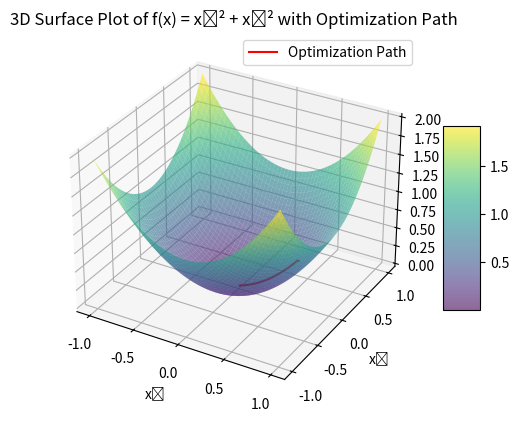

Recreate this plot in Python.
import numpy as np
import matplotlib.pyplot as plt



x0 = np.array([0.5,0.3], dtype= float)
eps = float(1e-4)
delta = 1e-1
#N0points = 1000
Niter = 1000
gamma = float(0.01)
#x_1 = np.linspace(x0[0]-delta, x0[0]+delta, N0points)
#x_2 = np.linspace(x0[1]-delta, x0[1]+delta, N0points)
x_1 = np.arange(-0.00001, x0[0]+delta, step = eps)
x_2 = np.arange(-0.00001, x0[1]+delta, step = eps)


xx_1, xx_2 = np.meshgrid(x_1, x_2)

fx = xx_1**2+xx_2**2




#print(fx)

def my_interpolation2(x0,x_1,x_2,fx):
    x_index = np.searchsorted(x_1, x0[0])
    y_index = np.searchsorted(x_2, x0[1])
    return fx[x_index-1, y_index-1]

def my_interpolation(x0, x_1, x_2, fx):
    x_index = np.searchsorted(x_1, x0[0])
    y_index = np.searchsorted(x_2, x0[1])
    length_size_x = x_1[x_index] - x_1[x_index-1]
    length_size_y = x_2[y_index] - x_2[y_index-1]
    alpha_x = (x_1[x_index]-x0[0])/length_size_x
    beta_x = (x0[0]-x_1[x_index-1])/length_size_x
    alpha_y = (x_2[y_index]-x0[1])/length_size_y
    beta_y = (x0[1]-x_2[y_index - 1])/length_size_y
    fx_inter1_x = alpha_x*fx[y_index, x_index]+beta_x*fx[y_index, x_index-1]
    fx_inter1_y = alpha_y*fx[y_index, x_index]+beta_y*fx[y_index-1, x_index]
    fx_inter2_x = alpha_x*fx[y_index-1, x_index] + beta_x*fx[y_index - 1, x_index - 1]
    fx_inter2_y = alpha_y*fx[y_index, x_index - 1] + beta_y*fx[y_index - 1, x_index - 1]
    return 0.25*fx_inter1_x + 0.25*fx_inter1_y + 0.25*fx_inter2_x + 0.25*fx_inter2_y



def deriv_i(x_1, x_2, fx, x0, i):
    fx0 = my_interpolation(x0, x_1, x_2, fx)
    #points = np.array([xx_1.flatten(), xx_2.flatten()]).T
    #values = fx.flatten()
    #fx0 = griddata(points, values, (x0[0], x0[1]), method = 'linear')
    x0i_eps = x0[i] + eps
    x1 = x0
    x1[i] = x0i_eps
    fx0i_eps = my_interpolation(x1, x_1, x_2, fx)
    #fx0i_eps = griddata(points, values, (x1[0], x1[1]), method = 'linear')
    grad_t = (fx0i_eps - fx0) / eps
    return grad_t, fx0

def grad(x_1, x_2, fx, x0):
    d0, fx0 = deriv_i(x_1, x_2, fx, x0, 0)
    d1, fx1 = deriv_i(x_1, x_2, fx, x0, 1)
    return np.array([d0, d1]), fx0



x_list = x0
y_list = my_interpolation(x0, x_1, x_2, fx)

for i in np.arange(Niter):
    dx, fx0 = grad(x_1, x_2, fx, x0)
    x0 = x0 - gamma*dx
    x_list = np.vstack([x_list, x0])
    y_list = np.vstack([y_list, fx0])


print(y_list)



plt_x_1 = np.linspace(-1, 1, 1000)
plt_x_2 = np.linspace(-1, 1, 1000)


plt_xx_1, plt_xx_2 = np.meshgrid(plt_x_1, plt_x_2)

plt_fx = plt_xx_1**2+plt_xx_2**2

fig = plt.figure()
ax = fig.add_subplot(111, projection='3d')
surf = ax.plot_surface(plt_xx_1, plt_xx_2, plt_fx, cmap='viridis', alpha=0.6)

# Add labels and a color bar
ax.set_title("3D Surface Plot of f(x) = x₁² + x₂² with Optimization Path")
ax.set_xlabel("x₁")
ax.set_ylabel("x₂")
ax.set_zlabel("f(x)")
fig.colorbar(surf, ax=ax, shrink=0.5, aspect=5)

# Plot the optimization path as a line
ax.plot(x_list[:, 0], x_list[:, 1], y_list.flatten(), color='red', label='Optimization Path')
ax.legend()

# Show the plot
plt.show()


